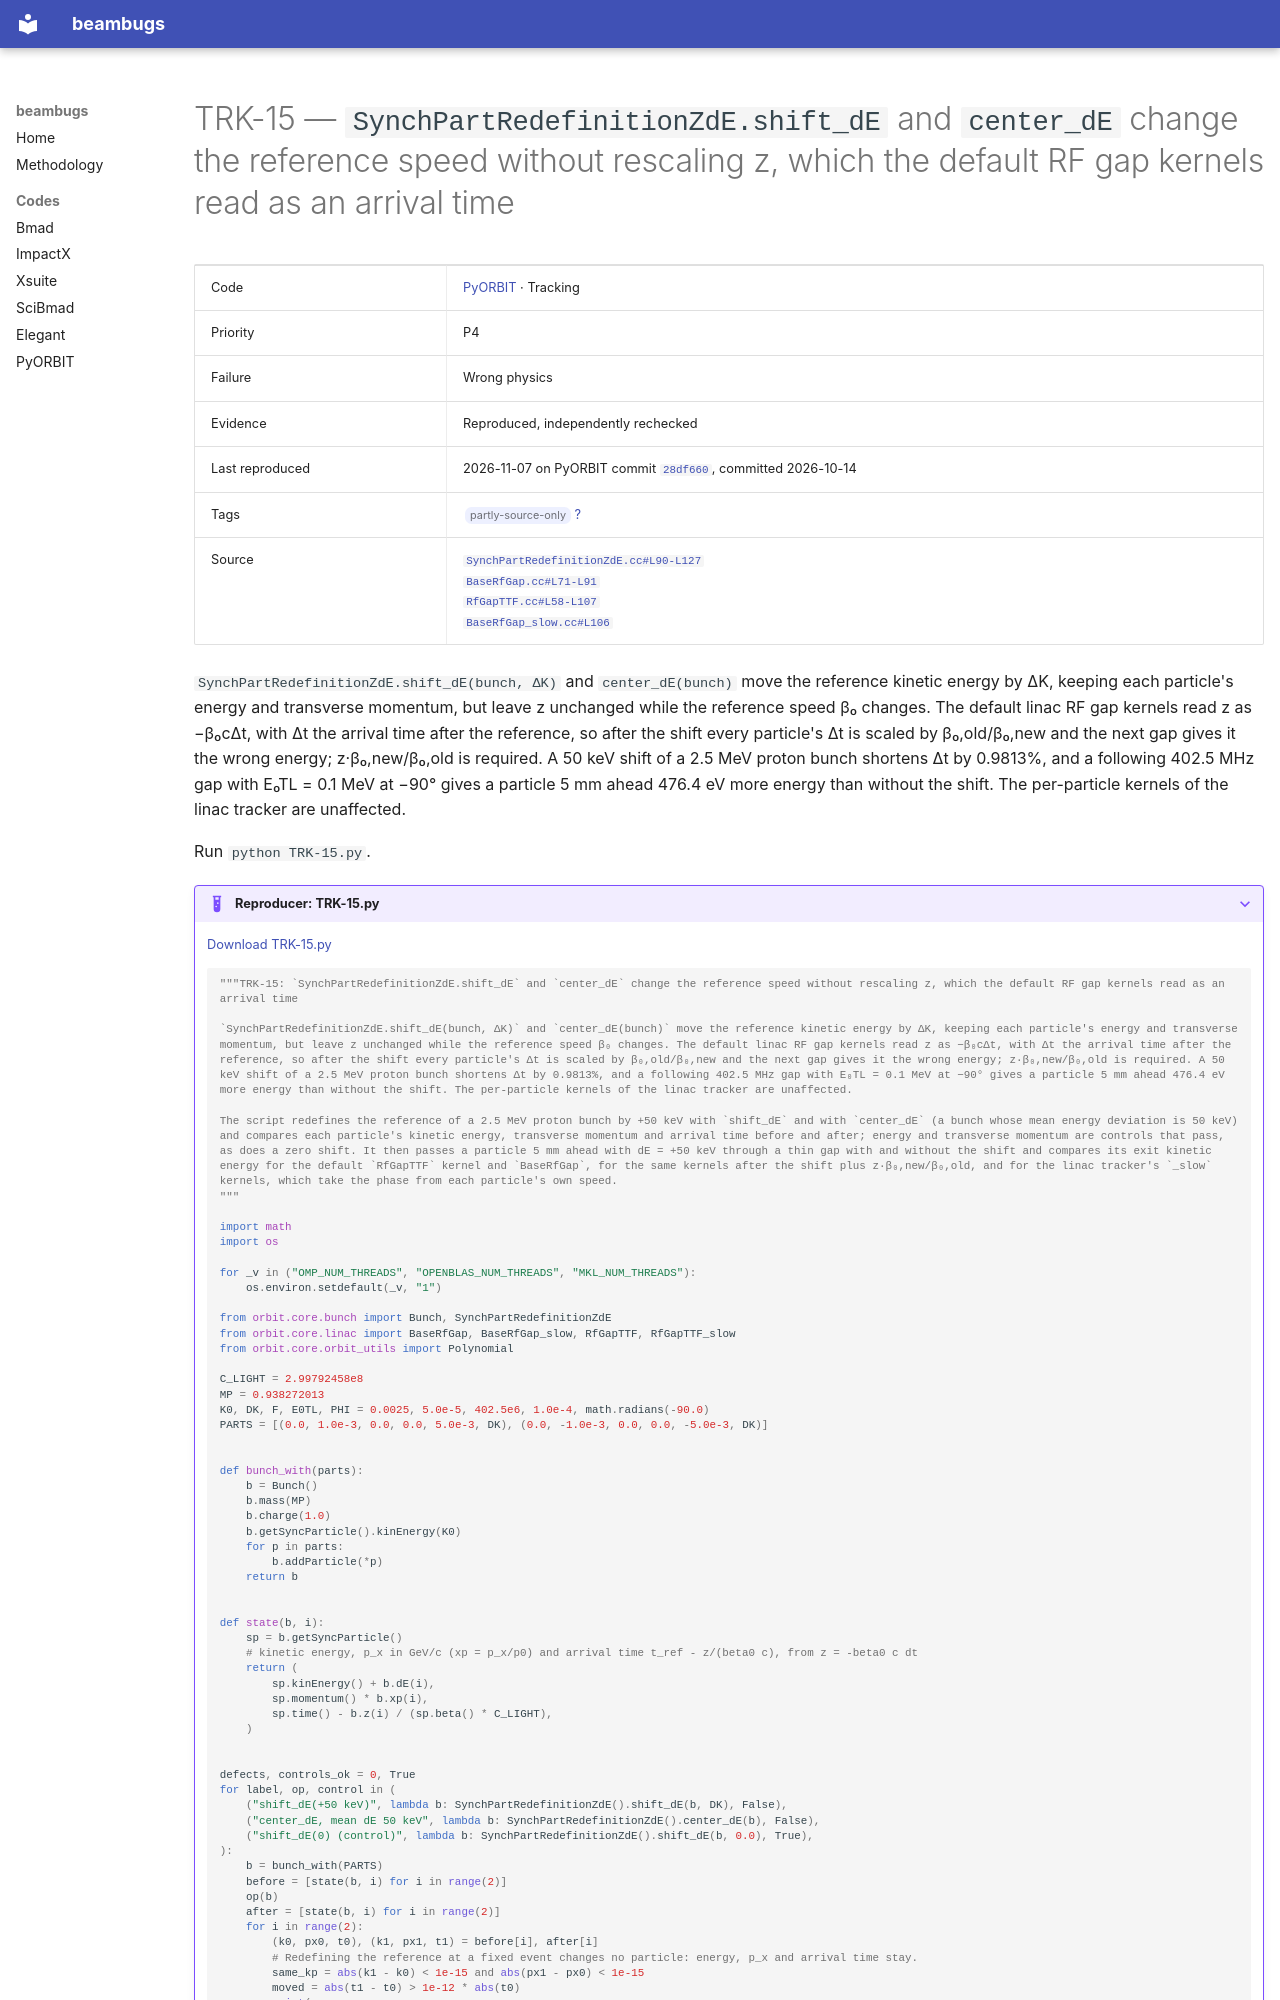

repository: nikitakuklev/beambugs · page: pyorbit/TRK-15/index.html · generator: mkdocs

---
title: "TRK-15: SynchPartRedefinitionZdE.shift_dE and center_dE change the reference speed without rescaling z, which the default RF gap kernels read as an arrival time"
hide:
  - toc
---

# TRK-15 — `SynchPartRedefinitionZdE.shift_dE` and `center_dE` change the reference speed without rescaling z, which the default RF gap kernels read as an arrival time

| | |
|---|---|
| Code | [PyORBIT](../index.md) · Tracking |
| Priority | P4 |
| Failure | Wrong physics |
| Evidence | Reproduced, independently rechecked |
| Last reproduced | 2026-11-07 on PyORBIT commit [`28df660`](https://github.com/PyORBIT-Collaboration/PyORBIT3/commit/28df66018aeb), committed 2026-10-14 |
| Tags | <span class="bb-tag">partly-source-only</span> [?](../../methodology.md#tags) |
| Source | [`SynchPartRedefinitionZdE.cc#L90-L127`](https://github.com/PyORBIT-Collaboration/PyORBIT3/blob/28df66018aebe4e2b780b9747f4a2d7b8430a5c0/src/orbit/SynchPartRedefinition/SynchPartRedefinitionZdE.cc#L90-L127)<br>[`BaseRfGap.cc#L71-L91`](https://github.com/PyORBIT-Collaboration/PyORBIT3/blob/28df66018aebe4e2b780b9747f4a2d7b8430a5c0/src/linac/rfgap/BaseRfGap.cc#L71-L91)<br>[`RfGapTTF.cc#L58-L107`](https://github.com/PyORBIT-Collaboration/PyORBIT3/blob/28df66018aebe4e2b780b9747f4a2d7b8430a5c0/src/linac/rfgap/RfGapTTF.cc#L58-L107)<br>[`BaseRfGap_slow.cc#L106`](https://github.com/PyORBIT-Collaboration/PyORBIT3/blob/28df66018aebe4e2b780b9747f4a2d7b8430a5c0/src/linac/rfgap/BaseRfGap_slow.cc#L106-L106) |

`SynchPartRedefinitionZdE.shift_dE(bunch, ΔK)` and `center_dE(bunch)` move the reference kinetic energy by ΔK, keeping each particle's energy and transverse momentum, but leave z unchanged while the reference speed β₀ changes. The default linac RF gap kernels read z as −β₀cΔt, with Δt the arrival time after the reference, so after the shift every particle's Δt is scaled by β₀,old/β₀,new and the next gap gives it the wrong energy; z·β₀,new/β₀,old is required. A 50 keV shift of a 2.5 MeV proton bunch shortens Δt by 0.9813%, and a following 402.5 MHz gap with E₀TL = 0.1 MeV at −90° gives a particle 5 mm ahead 476.4 eV more energy than without the shift. The per-particle kernels of the linac tracker are unaffected.

Run `python TRK-15.py`.

??? example "Reproducer: TRK-15.py"

    [Download TRK-15.py](TRK-15.py)

    ```python
    """TRK-15: `SynchPartRedefinitionZdE.shift_dE` and `center_dE` change the reference speed without rescaling z, which the default RF gap kernels read as an arrival time

    `SynchPartRedefinitionZdE.shift_dE(bunch, ΔK)` and `center_dE(bunch)` move the reference kinetic energy by ΔK, keeping each particle's energy and transverse momentum, but leave z unchanged while the reference speed β₀ changes. The default linac RF gap kernels read z as −β₀cΔt, with Δt the arrival time after the reference, so after the shift every particle's Δt is scaled by β₀,old/β₀,new and the next gap gives it the wrong energy; z·β₀,new/β₀,old is required. A 50 keV shift of a 2.5 MeV proton bunch shortens Δt by 0.9813%, and a following 402.5 MHz gap with E₀TL = 0.1 MeV at −90° gives a particle 5 mm ahead 476.4 eV more energy than without the shift. The per-particle kernels of the linac tracker are unaffected.

    The script redefines the reference of a 2.5 MeV proton bunch by +50 keV with `shift_dE` and with `center_dE` (a bunch whose mean energy deviation is 50 keV) and compares each particle's kinetic energy, transverse momentum and arrival time before and after; energy and transverse momentum are controls that pass, as does a zero shift. It then passes a particle 5 mm ahead with dE = +50 keV through a thin gap with and without the shift and compares its exit kinetic energy for the default `RfGapTTF` kernel and `BaseRfGap`, for the same kernels after the shift plus z·β₀,new/β₀,old, and for the linac tracker's `_slow` kernels, which take the phase from each particle's own speed.
    """

    import math
    import os

    for _v in ("OMP_NUM_THREADS", "OPENBLAS_NUM_THREADS", "MKL_NUM_THREADS"):
        os.environ.setdefault(_v, "1")

    from orbit.core.bunch import Bunch, SynchPartRedefinitionZdE
    from orbit.core.linac import BaseRfGap, BaseRfGap_slow, RfGapTTF, RfGapTTF_slow
    from orbit.core.orbit_utils import Polynomial

    C_LIGHT = 2.99792458e8
    MP = 0.938272013
    K0, DK, F, E0TL, PHI = 0.0025, 5.0e-5, 402.5e6, 1.0e-4, math.radians(-90.0)
    PARTS = [(0.0, 1.0e-3, 0.0, 0.0, 5.0e-3, DK), (0.0, -1.0e-3, 0.0, 0.0, -5.0e-3, DK)]


    def bunch_with(parts):
        b = Bunch()
        b.mass(MP)
        b.charge(1.0)
        b.getSyncParticle().kinEnergy(K0)
        for p in parts:
            b.addParticle(*p)
        return b


    def state(b, i):
        sp = b.getSyncParticle()
        # kinetic energy, p_x in GeV/c (xp = p_x/p0) and arrival time t_ref - z/(beta0 c), from z = -beta0 c dt
        return (
            sp.kinEnergy() + b.dE(i),
            sp.momentum() * b.xp(i),
            sp.time() - b.z(i) / (sp.beta() * C_LIGHT),
        )
